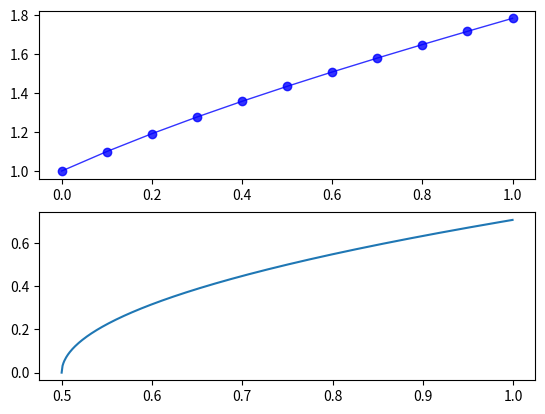

This chart was generated by the following Python code:
import matplotlib.pyplot as plt
import numpy as np
#diff(y) = y - 2*x/y
y = [1]
x = [0]
x1 = np.arange(0,1,0.001)
y1 = (x1*x1/ x1 - 0.5) ** 0.5
for i in range(10):
    h = 0.1
    
    x.append(x[i] + h)
    y.append(y[i] + h * (y[i] - 2*x[i]/y[i]))
    #y.append(1.1*y[i] - 0.2 * x[i]/y[i])
#     print(x)
#     print(y)
plt.subplot(211)
plt.plot(x,y,'ro-', color='blue', alpha=0.8, linewidth=1)
plt.subplot(212)
plt.plot(x1,y1)